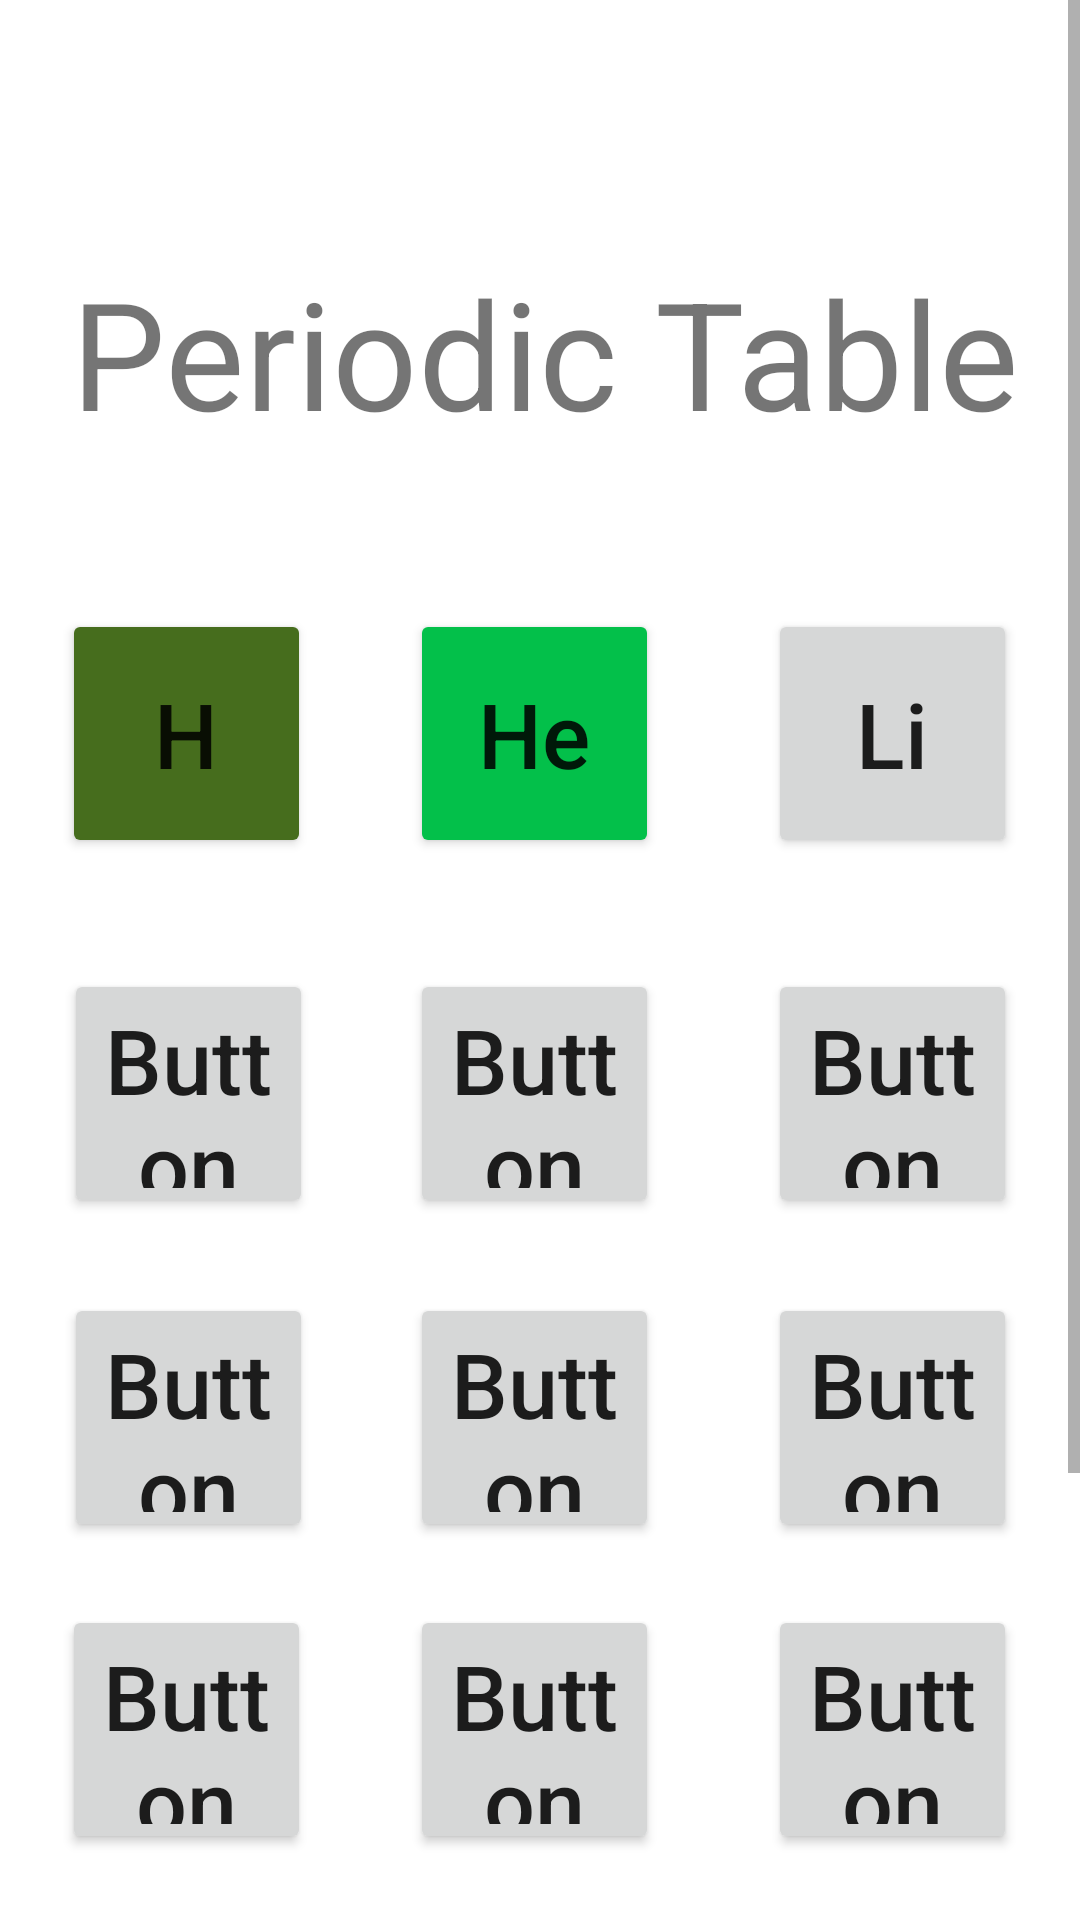

Produce the Android XML layout that renders to this screen, including the resource entries it uses.
<!-- AndroidManifest.xml: application theme Theme.PeriodicTable1 -->
<!-- res/layout/activity_main.xml -->
<?xml version="1.0" encoding="utf-8"?>

<ScrollView
    xmlns:android="http://schemas.android.com/apk/res/android"
    xmlns:app="http://schemas.android.com/apk/res-auto"
    xmlns:tools="http://schemas.android.com/tools"
    android:layout_width="409dp"
    android:layout_height="729dp"
    tools:layout_editor_absoluteX= "1dp"
    tools:layout_editor_absoluteY= "1dp"
    android:fillViewport="true"

    >

    <androidx.constraintlayout.widget.ConstraintLayout
        android:layout_width="match_parent"
        android:layout_height="wrap_content"
        tools:context=".MainActivity">

        <TextView
            android:id="@+id/textView"
            android:layout_width="372dp"
            android:layout_height="67dp"
            android:layout_marginTop="84dp"
            android:gravity="center_horizontal"
            android:text="@string/periodic_table"
            android:textSize="50sp"
            app:layout_constraintEnd_toEndOf="parent"
            app:layout_constraintHorizontal_bias="0.432"
            app:layout_constraintStart_toStartOf="parent"
            app:layout_constraintTop_toTopOf="parent" />

        <Button
            android:id="@+id/button_hydrogen"
            android:layout_width="83dp"
            android:layout_height="83dp"
            android:layout_marginTop="52dp"
            android:text="@string/h"
            android:textAlignment="gravity"
            android:textAllCaps="false"
            android:textSize="30sp"
            app:layout_constraintEnd_toEndOf="@+id/textView"
            app:layout_constraintHorizontal_bias="0.089"
            app:layout_constraintStart_toStartOf="@+id/textView"
            app:layout_constraintTop_toBottomOf="@+id/textView"
            android:backgroundTint="@color/moss"
            />

        <Button
            android:id="@+id/button_helium"
            android:layout_width="83dp"
            android:layout_height="83dp"
            android:layout_marginTop="52dp"
            android:text="@string/he"
            android:textAlignment="gravity"
            android:textAllCaps="false"
            android:textSize="30sp"
            app:layout_constraintEnd_toEndOf="@+id/textView"
            app:layout_constraintHorizontal_bias="0.183"
            app:layout_constraintStart_toEndOf="@+id/button_hydrogen"
            app:layout_constraintTop_toBottomOf="@+id/textView"
            android:backgroundTint="@color/parakeet"

            />

        <Button
            android:id="@+id/button_Lithium"
            android:layout_width="83dp"
            android:layout_height="83dp"
            android:layout_marginTop="52dp"
            android:text="@string/li"
            android:textAlignment="gravity"
            android:textAllCaps="false"
            android:textSize="30sp"
            app:layout_constraintEnd_toEndOf="@+id/textView"
            app:layout_constraintHorizontal_bias="0.844"
            app:layout_constraintStart_toEndOf="@+id/button_hydrogen"
            app:layout_constraintTop_toBottomOf="@+id/textView" />

        <Button
            android:id="@+id/button4"
            android:layout_width="83dp"
            android:layout_height="83dp"
            android:layout_marginTop="172dp"
            android:text="Button"
            android:textAlignment="gravity"
            android:textAllCaps="false"
            android:textSize="30sp"
            app:layout_constraintEnd_toEndOf="@+id/textView"
            app:layout_constraintHorizontal_bias="0.091"
            app:layout_constraintStart_toStartOf="@+id/textView"
            app:layout_constraintTop_toBottomOf="@+id/textView" />

        <Button
            android:id="@+id/button5"
            android:layout_width="83dp"
            android:layout_height="83dp"
            android:layout_marginTop="280dp"
            android:text="Button"
            android:textAlignment="gravity"
            android:textAllCaps="false"
            android:textSize="30sp"
            app:layout_constraintEnd_toEndOf="@+id/textView"
            app:layout_constraintHorizontal_bias="0.091"
            app:layout_constraintStart_toStartOf="@+id/textView"
            app:layout_constraintTop_toBottomOf="@+id/textView" />

        <Button
            android:id="@+id/button6"
            android:layout_width="83dp"
            android:layout_height="83dp"
            android:layout_marginTop="384dp"
            android:text="Button"
            android:textAlignment="gravity"
            android:textAllCaps="false"
            android:textSize="30sp"
            app:layout_constraintEnd_toEndOf="@+id/textView"
            app:layout_constraintHorizontal_bias="0.089"
            app:layout_constraintStart_toStartOf="@+id/textView"
            app:layout_constraintTop_toBottomOf="@+id/textView" />

        <Button
            android:id="@+id/button7"
            android:layout_width="83dp"
            android:layout_height="83dp"
            android:layout_marginTop="492dp"
            android:text="Button"
            android:textAlignment="gravity"
            android:textAllCaps="false"
            android:textSize="30sp"
            app:layout_constraintEnd_toEndOf="@+id/textView"
            app:layout_constraintHorizontal_bias="0.089"
            app:layout_constraintStart_toStartOf="@+id/textView"
            app:layout_constraintTop_toBottomOf="@+id/textView" />

        <Button
            android:id="@+id/button8"
            android:layout_width="83dp"
            android:layout_height="83dp"
            android:layout_marginTop="600dp"
            android:text="Button"
            android:textAlignment="gravity"
            android:textAllCaps="false"
            android:textSize="30sp"
            app:layout_constraintEnd_toEndOf="@+id/textView"
            app:layout_constraintHorizontal_bias="0.089"
            app:layout_constraintStart_toStartOf="@+id/textView"
            app:layout_constraintTop_toBottomOf="@+id/textView" />

        <Button
            android:id="@+id/button9"
            android:layout_width="83dp"
            android:layout_height="83dp"
            android:layout_marginTop="172dp"
            android:text="Button"
            android:textAlignment="gravity"
            android:textAllCaps="false"
            android:textSize="30sp"
            app:layout_constraintEnd_toEndOf="@+id/textView"
            app:layout_constraintHorizontal_bias="0.183"
            app:layout_constraintStart_toEndOf="@+id/button_hydrogen"
            app:layout_constraintTop_toBottomOf="@+id/textView" />

        <Button
            android:id="@+id/button10"
            android:layout_width="83dp"
            android:layout_height="83dp"
            android:layout_marginTop="280dp"
            android:text="Button"
            android:textAlignment="gravity"
            android:textAllCaps="false"
            android:textSize="30sp"
            app:layout_constraintEnd_toEndOf="@+id/textView"
            app:layout_constraintHorizontal_bias="0.183"
            app:layout_constraintStart_toEndOf="@+id/button_hydrogen"
            app:layout_constraintTop_toBottomOf="@+id/textView" />

        <Button
            android:id="@+id/button11"
            android:layout_width="83dp"
            android:layout_height="83dp"
            android:layout_marginTop="384dp"
            android:text="Button"
            android:textAlignment="gravity"
            android:textAllCaps="false"
            android:textSize="30sp"
            app:layout_constraintEnd_toEndOf="@+id/textView"
            app:layout_constraintHorizontal_bias="0.183"
            app:layout_constraintStart_toEndOf="@+id/button_hydrogen"
            app:layout_constraintTop_toBottomOf="@+id/textView" />

        <Button
            android:id="@+id/button12"
            android:layout_width="83dp"
            android:layout_height="83dp"
            android:layout_marginTop="492dp"
            android:text="Button"
            android:textAlignment="gravity"
            android:textAllCaps="false"
            android:textSize="30sp"
            app:layout_constraintEnd_toEndOf="@+id/textView"
            app:layout_constraintHorizontal_bias="0.183"
            app:layout_constraintStart_toEndOf="@+id/button_hydrogen"
            app:layout_constraintTop_toBottomOf="@+id/textView" />

        <Button
            android:id="@+id/button13"
            android:layout_width="83dp"
            android:layout_height="83dp"
            android:layout_marginTop="600dp"
            android:text="Button"
            android:textAlignment="gravity"
            android:textAllCaps="false"
            android:textSize="30sp"
            app:layout_constraintEnd_toEndOf="@+id/textView"
            app:layout_constraintHorizontal_bias="0.183"
            app:layout_constraintStart_toEndOf="@+id/button_hydrogen"
            app:layout_constraintTop_toBottomOf="@+id/textView" />

        <Button
            android:id="@+id/button15"
            android:layout_width="83dp"
            android:layout_height="83dp"
            android:layout_marginTop="172dp"
            android:text="Button"
            android:textAlignment="gravity"
            android:textAllCaps="false"
            android:textSize="30sp"
            app:layout_constraintEnd_toEndOf="@+id/textView"
            app:layout_constraintHorizontal_bias="0.844"
            app:layout_constraintStart_toEndOf="@+id/button_hydrogen"
            app:layout_constraintTop_toBottomOf="@+id/textView" />

        <Button
            android:id="@+id/button17"
            android:layout_width="83dp"
            android:layout_height="83dp"
            android:layout_marginTop="280dp"
            android:text="Button"
            android:textAlignment="gravity"
            android:textAllCaps="false"
            android:textSize="30sp"
            app:layout_constraintEnd_toEndOf="@+id/textView"
            app:layout_constraintHorizontal_bias="0.844"
            app:layout_constraintStart_toEndOf="@+id/button_hydrogen"
            app:layout_constraintTop_toBottomOf="@+id/textView" />

        <Button
            android:id="@+id/button18"
            android:layout_width="83dp"
            android:layout_height="83dp"
            android:layout_marginTop="384dp"
            android:text="Button"
            android:textAlignment="gravity"
            android:textAllCaps="false"
            android:textSize="30sp"
            app:layout_constraintEnd_toEndOf="@+id/textView"
            app:layout_constraintHorizontal_bias="0.844"
            app:layout_constraintStart_toEndOf="@+id/button_hydrogen"
            app:layout_constraintTop_toBottomOf="@+id/textView" />

        <Button
            android:id="@+id/button19"
            android:layout_width="83dp"
            android:layout_height="83dp"
            android:layout_marginTop="492dp"
            android:text="Button"
            android:textAlignment="gravity"
            android:textAllCaps="false"
            android:textSize="30sp"
            app:layout_constraintEnd_toEndOf="@+id/textView"
            app:layout_constraintHorizontal_bias="0.844"
            app:layout_constraintStart_toEndOf="@+id/button_hydrogen"
            app:layout_constraintTop_toBottomOf="@+id/textView" />

        <Button
            android:id="@+id/button20"
            android:layout_width="83dp"
            android:layout_height="83dp"
            android:layout_marginTop="600dp"
            android:text="Button"
            android:textAlignment="gravity"
            android:textAllCaps="false"
            android:textSize="30sp"
            app:layout_constraintEnd_toEndOf="@+id/textView"
            app:layout_constraintHorizontal_bias="0.844"
            app:layout_constraintStart_toEndOf="@+id/button_hydrogen"
            app:layout_constraintTop_toBottomOf="@+id/textView" />

    </androidx.constraintlayout.widget.ConstraintLayout>

</ScrollView>
<!-- resources referenced by this layout -->
<resources>
  <color name="moss">#466D1D</color>
  <color name="parakeet">#03C04A</color>
  <string name="h">H</string>
  <string name="he">He</string>
  <string name="li">Li</string>
  <string name="periodic_table">Periodic Table</string>
  <style name="Theme.PeriodicTable1" parent="Theme.MaterialComponents.DayNight.NoActionBar">
          
          <item name="colorPrimary">@color/purple_500</item>
          <item name="colorPrimaryVariant">@color/purple_700</item>
          <item name="colorOnPrimary">@color/white</item>
          
          <item name="colorSecondary">@color/teal_200</item>
          <item name="colorSecondaryVariant">@color/teal_700</item>
          <item name="colorOnSecondary">@color/black</item>
          
          <item name="android:statusBarColor" tools:targetApi="l">?attr/colorPrimaryVariant</item>
          
      </style>
  <color name="purple_500">#FF6200EE</color>
  <color name="purple_700">#FF3700B3</color>
  <color name="white">#FFFFFFFF</color>
  <color name="teal_200">#FF03DAC5</color>
  <color name="teal_700">#FF018786</color>
  <color name="black">#FF000000</color>
</resources>
